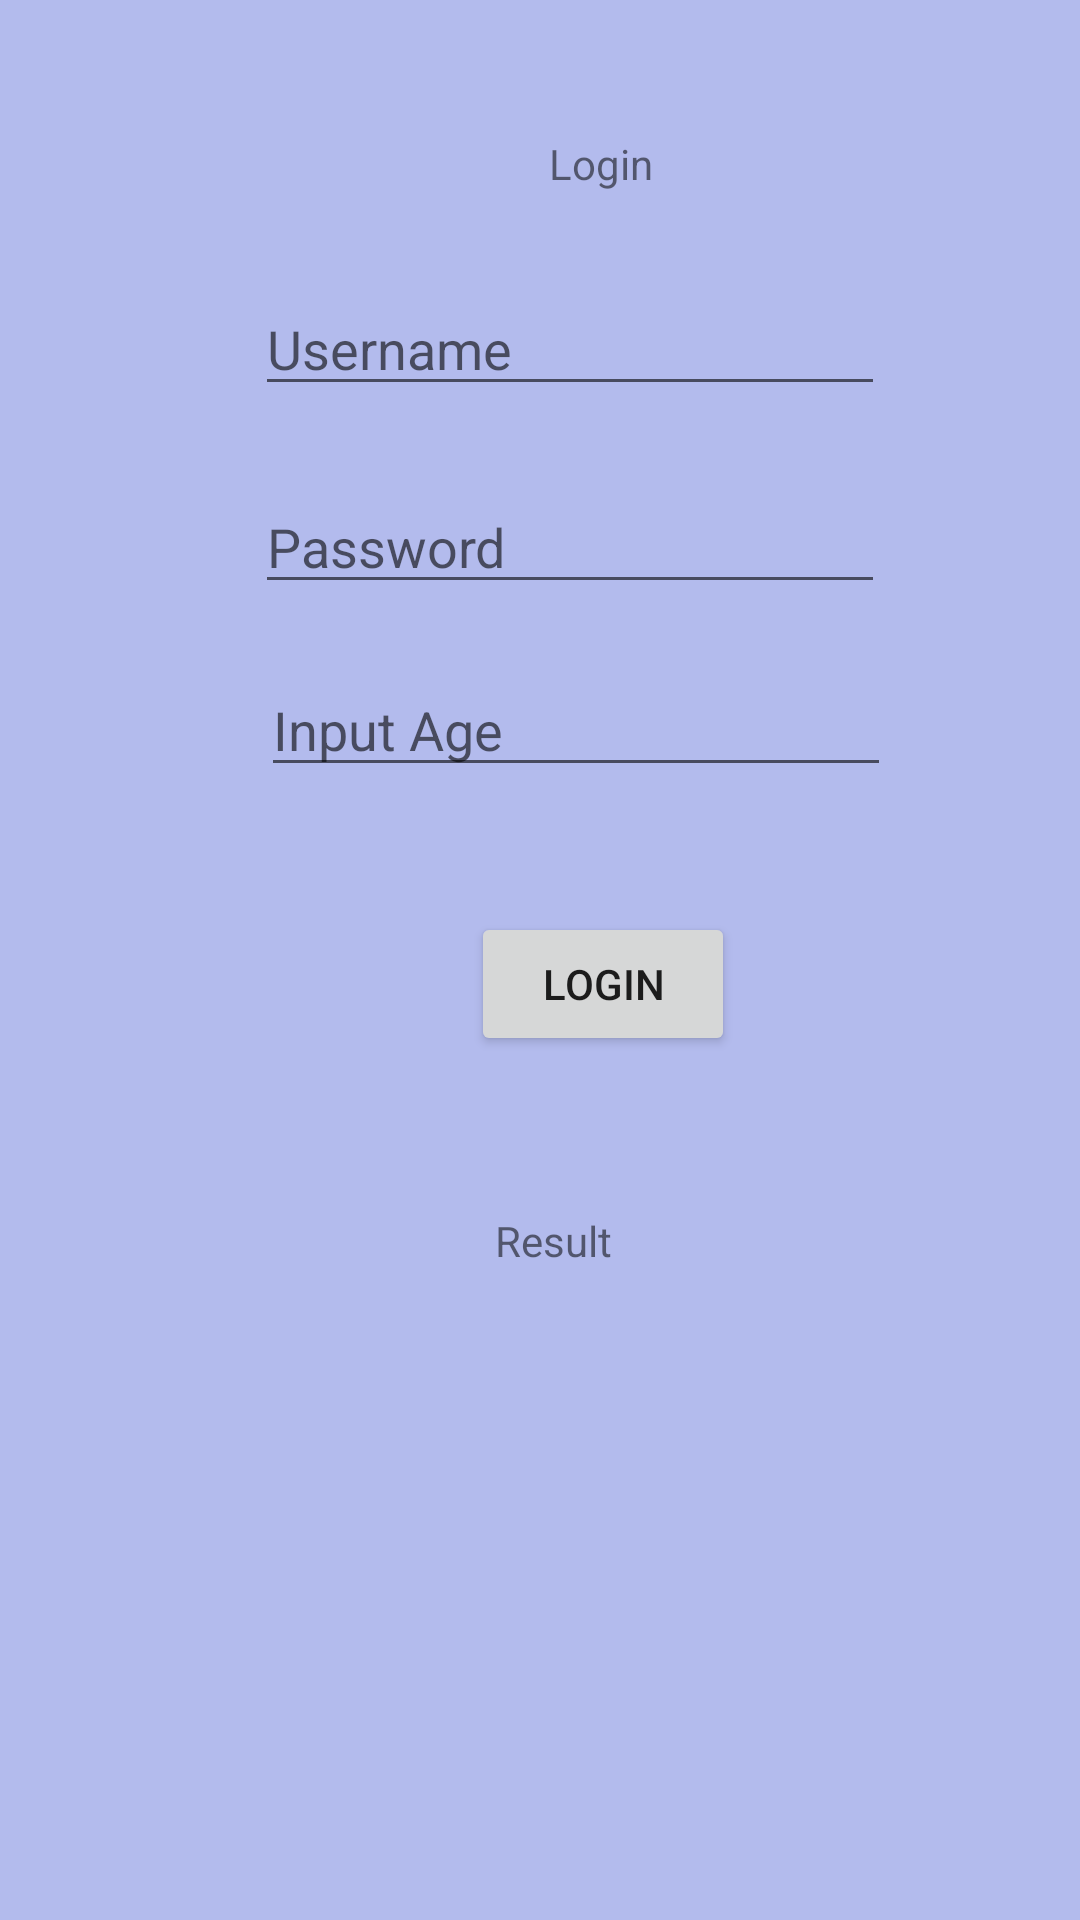

Layout XML and referenced resources for this Android screen:
<!-- AndroidManifest.xml: application theme Theme.Week2 -->
<!-- res/layout/activity_week5.xml -->
<?xml version="1.0" encoding="utf-8"?>
<AbsoluteLayout xmlns:android="http://schemas.android.com/apk/res/android"
    xmlns:app="http://schemas.android.com/apk/res-auto"
    xmlns:tools="http://schemas.android.com/tools"
    android:layout_width="match_parent"
    android:layout_height="match_parent"
    android:background="#B3BBED"
    tools:context=".Week5">

    <TextView
        android:id="@+id/textView7"
        android:layout_width="wrap_content"
        android:layout_height="wrap_content"
        android:layout_x="183dp"
        android:layout_y="45dp"
        android:text="Login" />

    <EditText
        android:id="@+id/userN"
        android:layout_width="wrap_content"
        android:layout_height="wrap_content"
        android:layout_x="85dp"
        android:layout_y="94dp"
        android:ems="10"
        android:hint="Username"
        android:inputType="textPersonName" />

    <EditText
        android:id="@+id/pass"
        android:layout_width="wrap_content"
        android:layout_height="wrap_content"
        android:layout_x="85dp"
        android:layout_y="160dp"
        android:ems="10"
        android:hint="Password"
        android:inputType="textPersonName" />

    <Button
        android:id="@+id/loGin"
        android:layout_width="wrap_content"
        android:layout_height="wrap_content"
        android:layout_x="157dp"
        android:layout_y="304dp"
        android:text="Login" />

    <TextView
        android:id="@+id/Result5"
        android:layout_width="wrap_content"
        android:layout_height="wrap_content"
        android:layout_x="165dp"
        android:layout_y="404dp"
        android:text="Result" />

    <EditText
        android:id="@+id/age"
        android:layout_width="wrap_content"
        android:layout_height="wrap_content"
        android:layout_x="87dp"
        android:layout_y="221dp"
        android:ems="10"
        android:hint="Input Age"
        android:inputType="number" />
</AbsoluteLayout>
<!-- resources referenced by this layout -->
<resources>
  <style name="Theme.Week2" parent="Theme.MaterialComponents.DayNight.DarkActionBar">
          
          <item name="colorPrimary">@color/purple_500</item>
          <item name="colorPrimaryVariant">@color/purple_700</item>
          <item name="colorOnPrimary">@color/white</item>
          
          <item name="colorSecondary">@color/teal_200</item>
          <item name="colorSecondaryVariant">@color/teal_700</item>
          <item name="colorOnSecondary">@color/black</item>
          
          <item name="android:statusBarColor">?attr/colorPrimaryVariant</item>
          
      </style>
  <!-- not gathered from this repository: default colours our renderer supplied (Android Studio template values) -->
  <color name="purple_500">#FF6200EE</color>
  <color name="purple_700">#FF3700B3</color>
  <color name="teal_200">#FF03DAC5</color>
  <color name="teal_700">#FF018786</color>
  <color name="black">#FF000000</color>
  <color name="white">#FFFFFFFF</color>
</resources>
